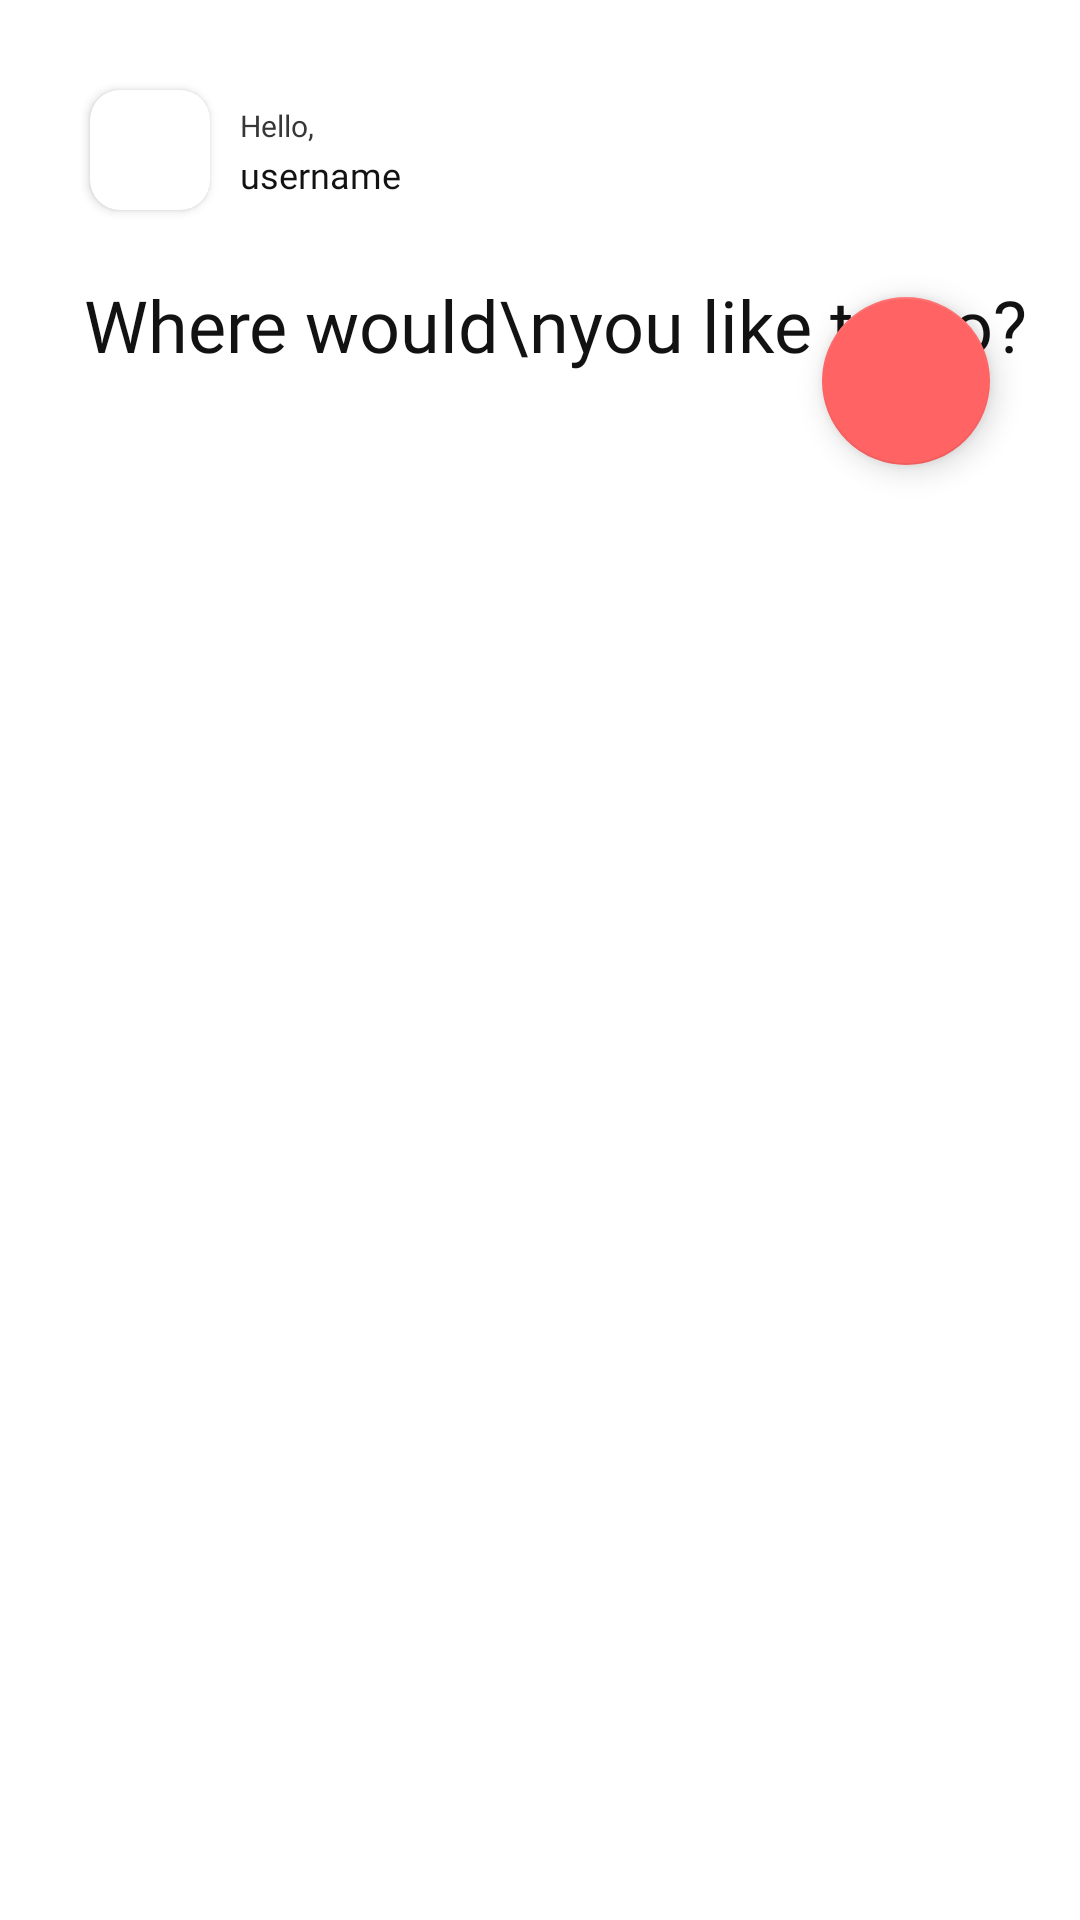

Android layout source for this screen:
<!-- AndroidManifest.xml: application theme Theme.LevelApp -->
<!-- res/layout/activity_main_page.xml -->
<?xml version="1.0" encoding="utf-8"?>
<androidx.constraintlayout.widget.ConstraintLayout xmlns:android="http://schemas.android.com/apk/res/android"
    xmlns:app="http://schemas.android.com/apk/res-auto"
    xmlns:tools="http://schemas.android.com/tools"
    android:layout_width="match_parent"
    android:layout_height="match_parent"
    tools:context=".MainPage.MainPageActivity">

    







    <androidx.cardview.widget.CardView
        android:id="@+id/cardView3"
        android:layout_width="40dp"
        android:layout_height="40dp"
        android:layout_marginStart="30dp"
        android:layout_marginTop="30dp"
        app:cardCornerRadius="10dp"
        app:layout_constraintStart_toStartOf="parent"
        app:layout_constraintTop_toTopOf="parent">

        <androidx.constraintlayout.widget.ConstraintLayout
            android:layout_width="40dp"
            android:layout_height="40dp"
            app:layout_constraintEnd_toEndOf="parent"
            app:layout_constraintTop_toTopOf="parent">


            <ImageView
                android:id="@+id/profileBtn"
                android:layout_width="50dp"
                android:layout_height="50dp"
                app:layout_constraintBottom_toBottomOf="parent"
                app:layout_constraintEnd_toEndOf="parent"
                app:layout_constraintStart_toStartOf="parent"
                app:layout_constraintTop_toTopOf="parent"
                app:srcCompat="@drawable/default_profile_picture" />

        </androidx.constraintlayout.widget.ConstraintLayout>
    </androidx.cardview.widget.CardView>

    <androidx.recyclerview.widget.RecyclerView
        android:id="@+id/recyclerView"
        android:layout_width="361dp"
        android:layout_height="535dp"
        app:layout_constraintBottom_toBottomOf="parent"
        app:layout_constraintEnd_toEndOf="parent"
        app:layout_constraintStart_toStartOf="parent"
        app:layout_constraintTop_toBottomOf="@+id/textView10"
        app:layout_constraintVertical_bias="1.0">

    </androidx.recyclerview.widget.RecyclerView>

    <TextView
        android:id="@+id/textView10"
        android:layout_width="wrap_content"
        android:layout_height="wrap_content"
        android:layout_marginStart="28dp"
        android:layout_marginTop="92dp"
        android:fontFamily="@font/montserrat_bold"
        android:text="Where would\nyou like to go?"
        android:textColor="#121212"
        android:textSize="24sp"
        app:layout_constraintStart_toStartOf="parent"
        app:layout_constraintTop_toTopOf="parent" />

    <TextView
        android:id="@+id/textView11"
        android:layout_width="wrap_content"
        android:layout_height="wrap_content"
        android:layout_marginStart="10dp"
        android:layout_marginTop="35dp"
        android:fontFamily="@font/montserrat_light"
        android:text="Hello,"
        android:textColor="#373737"
        android:textSize="10sp"
        app:layout_constraintStart_toEndOf="@+id/cardView3"
        app:layout_constraintTop_toTopOf="parent" />

    <TextView
        android:id="@+id/username"
        android:layout_width="wrap_content"
        android:layout_height="wrap_content"
        android:layout_marginStart="10dp"
        android:layout_marginTop="50dp"
        android:fontFamily="@font/montserrat_light"
        android:text="username"
        android:textColor="#121212"
        android:textSize="12sp"
        app:layout_constraintStart_toEndOf="@+id/cardView3"
        app:layout_constraintTop_toTopOf="parent" />

    <com.google.android.material.floatingactionbutton.FloatingActionButton
        android:id="@+id/favorites"
        android:layout_width="wrap_content"
        android:layout_height="wrap_content"
        android:layout_marginTop="99dp"
        android:layout_marginEnd="30dp"
        android:clickable="true"
        app:backgroundTint="#FF6363"
        app:layout_constraintEnd_toEndOf="parent"
        app:layout_constraintTop_toTopOf="parent"
        app:srcCompat="@drawable/_8746" />


    
</androidx.constraintlayout.widget.ConstraintLayout>
<!-- res/layout/layout_header.xml (included above) -->
<?xml version="1.0" encoding="utf-8"?>
<RelativeLayout xmlns:android="http://schemas.android.com/apk/res/android"
    xmlns:tools="http://schemas.android.com/tools"
    android:layout_width="match_parent"
    android:layout_height="wrap_content"
    xmlns:app="http://schemas.android.com/apk/res-auto"
    android:padding="16dp">

    <ImageView
        android:id="@+id/profileHeader"
        android:layout_width="40dp"
        android:layout_height="40dp"
        android:layout_alignParentTop="true"
        android:layout_alignParentEnd="true"
        android:layout_marginTop="16dp"
        android:background="@drawable/default_profile_picture"
        android:padding="4dp" />

</RelativeLayout>
<!-- res/layout/layout_footer.xml (included above) -->
<?xml version="1.0" encoding="utf-8"?>
<LinearLayout
    xmlns:android="http://schemas.android.com/apk/res/android"
    xmlns:tools="http://schemas.android.com/tools"
    android:layout_width="match_parent"
    android:layout_height="wrap_content"
    android:orientation="horizontal"
    android:gravity="center"
    android:padding="16dp">

    <ImageView
        android:id="@+id/navHome"
        android:layout_width="wrap_content"
        android:layout_height="wrap_content"
        android:src="@drawable/home"
        android:padding="8dp"
        android:layout_marginEnd="16dp"
        android:background="?attr/selectableItemBackground"
        android:clickable="true"
        android:focusable="true" />

    <ImageView
        android:id="@+id/navProfile"
        android:layout_width="wrap_content"
        android:layout_height="wrap_content"
        android:src="@drawable/profile"
        android:padding="8dp"
        android:background="?attr/selectableItemBackground"
        android:clickable="true"
        android:focusable="true" />

</LinearLayout>
<!-- resources referenced by this layout -->
<resources>
  <!-- drawable home: png bitmap (drawable, 349 bytes) -->
  <style name="Theme.LevelApp" parent="Theme.MaterialComponents.DayNight.NoActionBar">
          
          <item name="colorPrimary">#6A62B6</item>
          <item name="colorPrimaryVariant">@color/purple_700</item>
          <item name="colorOnPrimary">@color/white</item>
          
          <item name="colorSecondary">@color/teal_200</item>
          <item name="colorSecondaryVariant">@color/teal_700</item>
          <item name="colorOnSecondary">@color/black</item>
          
          <item name="android:statusBarColor">?attr/colorPrimaryVariant</item>
          
      </style>
  <!-- not gathered from this repository: default colours our renderer supplied (Android Studio template values) -->
  <color name="purple_700">#FF3700B3</color>
  <color name="teal_200">#FF03DAC5</color>
  <color name="teal_700">#FF018786</color>
  <color name="black">#FF000000</color>
  <color name="white">#FFFFFFFF</color>
</resources>
